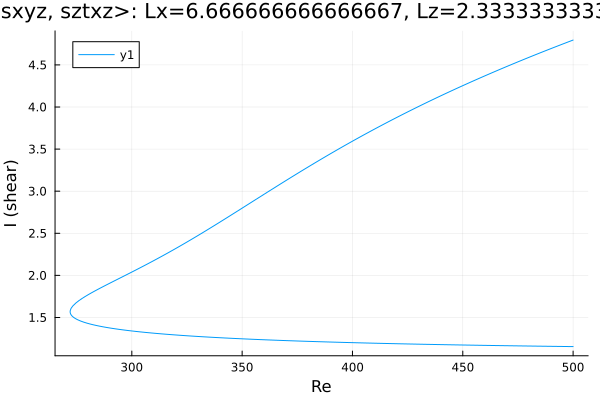

Source data for this figure (header and first rows):
Re, shear
500.0, 1.154
499.6, 1.154
498.2, 1.155
496.8, 1.155
495.4, 1.156
494, 1.156
492.5, 1.157
491.1, 1.157
489.7, 1.158
488.3, 1.158
486.9, 1.159
485.5, 1.159
484.1, 1.159
482.6, 1.16
481.2, 1.16
479.8, 1.161
478.4, 1.162
477, 1.162
475.6, 1.163
474.2, 1.163
472.7, 1.164
471.3, 1.164
469.9, 1.165
468.5, 1.165
467.1, 1.166
465.7, 1.166
464.3, 1.167
462.8, 1.168
461.4, 1.168
460, 1.169
458.6, 1.169
457.2, 1.17
455.8, 1.171
454.4, 1.171
452.9, 1.172
451.5, 1.172
450.1, 1.173
448.7, 1.174
447.3, 1.174
445.9, 1.175
444.5, 1.176
443, 1.176
441.6, 1.177
440.2, 1.178
438.8, 1.178
437.4, 1.179
436, 1.18
434.6, 1.181
433.1, 1.181
431.7, 1.182
430.3, 1.183
428.9, 1.183
427.5, 1.184
426.1, 1.185
424.7, 1.186
423.2, 1.187
421.8, 1.187
420.4, 1.188
419, 1.189
417.6, 1.19
... 337 more rows
